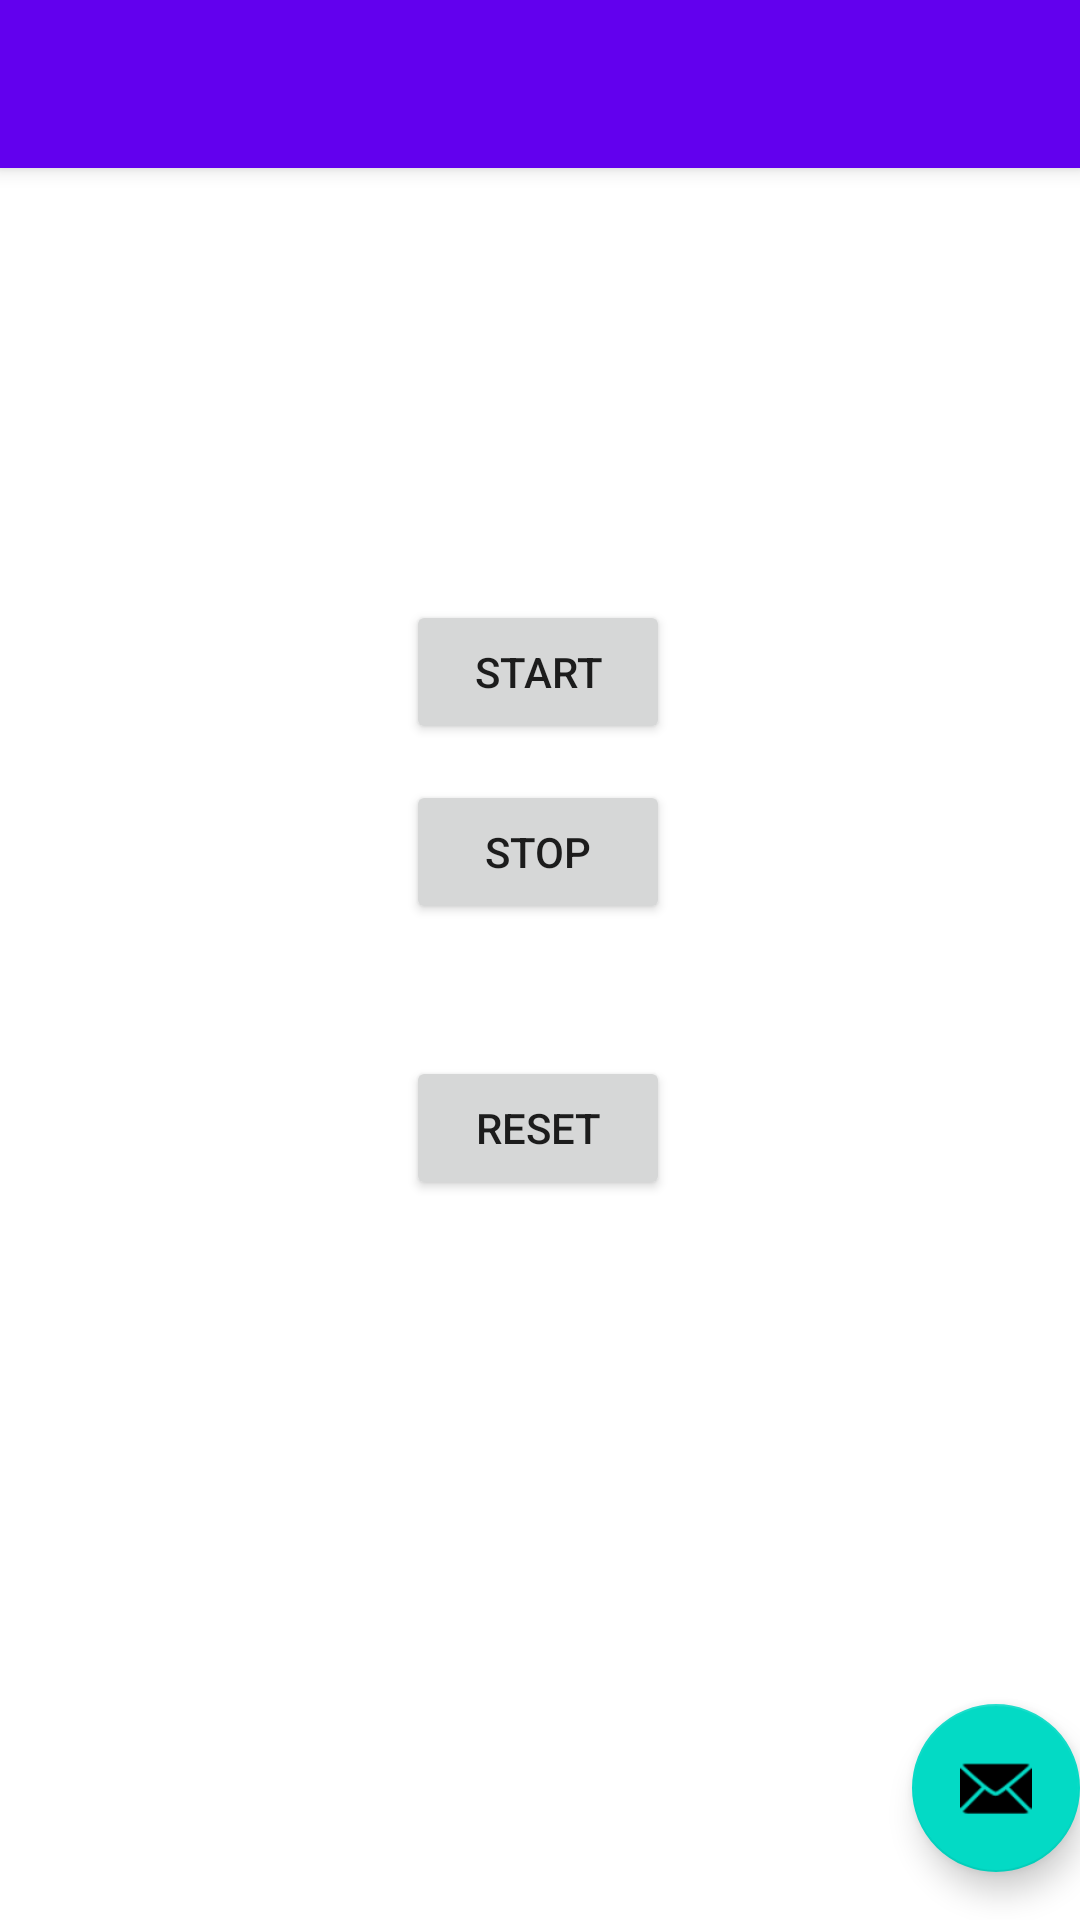

Produce the Android XML layout that renders to this screen, including the resource entries it uses.
<!-- AndroidManifest.xml: activity theme Theme.MyStopwatch.NoActionBar -->
<!-- res/layout/activity_main.xml -->
<?xml version="1.0" encoding="utf-8"?>
<androidx.coordinatorlayout.widget.CoordinatorLayout xmlns:android="http://schemas.android.com/apk/res/android"
    xmlns:app="http://schemas.android.com/apk/res-auto"
    xmlns:tools="http://schemas.android.com/tools"
    android:layout_width="match_parent"
    android:layout_height="match_parent"
    tools:context=".MainActivity">

    <com.google.android.material.appbar.AppBarLayout
        android:layout_width="match_parent"
        android:layout_height="wrap_content"
        android:theme="@style/Theme.MyStopwatch.AppBarOverlay">

        <androidx.appcompat.widget.Toolbar
            android:id="@+id/toolbar"
            android:layout_width="match_parent"
            android:layout_height="?attr/actionBarSize"
            android:background="?attr/colorPrimary"
            app:popupTheme="@style/Theme.MyStopwatch.PopupOverlay" />

    </com.google.android.material.appbar.AppBarLayout>

    <include layout="@layout/content_main" />

    <com.google.android.material.floatingactionbutton.FloatingActionButton
        android:id="@+id/fab"
        android:layout_width="wrap_content"
        android:layout_height="wrap_content"
        android:layout_gravity="bottom|end"
        android:layout_marginEnd="@dimen/fab_margin"
        android:layout_marginBottom="16dp"
        app:srcCompat="@android:drawable/ic_dialog_email" />

</androidx.coordinatorlayout.widget.CoordinatorLayout>
<!-- res/layout/content_main.xml (included above) -->
<?xml version="1.0" encoding="utf-8"?>
<androidx.constraintlayout.widget.ConstraintLayout xmlns:android="http://schemas.android.com/apk/res/android"
    xmlns:app="http://schemas.android.com/apk/res-auto"
    xmlns:tools="http://schemas.android.com/tools"
    android:layout_width="match_parent"
    android:layout_height="match_parent"
    android:background="@drawable/stop"
    app:layout_behavior="@string/appbar_scrolling_view_behavior" >

    <TextView
        android:id="@+id/time_view"
        android:layout_width="294dp"
        android:layout_height="79dp"
        android:text=""
        app:layout_constraintBottom_toTopOf="@+id/start_button"
        app:layout_constraintEnd_toEndOf="parent"
        app:layout_constraintHorizontal_bias="0.495"
        app:layout_constraintStart_toStartOf="parent"
        app:layout_constraintTop_toTopOf="parent"
        app:layout_constraintVertical_bias="0.49"
        android:textSize="92sp"/>

    <Button
        android:id="@+id/start_button"
        android:layout_width="wrap_content"
        android:layout_height="wrap_content"
        android:layout_marginBottom="12dp"
        android:onClick="onClickstart"
        android:text="@string/start"
        app:layout_constraintBottom_toTopOf="@+id/stop_button"
        app:layout_constraintEnd_toEndOf="parent"
        app:layout_constraintHorizontal_bias="0.498"
        app:layout_constraintStart_toStartOf="parent" />

    <Button
        android:id="@+id/stop_button"
        android:layout_width="wrap_content"
        android:layout_height="wrap_content"
        android:layout_marginBottom="44dp"
        android:onClick="onClickstop"
        android:text="@string/stop"
        app:layout_constraintBottom_toTopOf="@+id/reset_button"
        app:layout_constraintEnd_toEndOf="parent"
        app:layout_constraintHorizontal_bias="0.498"
        app:layout_constraintStart_toStartOf="parent"
        app:layout_constraintTop_toTopOf="parent"
        app:layout_constraintVertical_bias="1.0" />

    <Button
        android:id="@+id/reset_button"
        android:layout_width="wrap_content"
        android:layout_height="wrap_content"
        android:layout_marginBottom="240dp"
        android:onClick="onClickreset"
        android:text="@string/reset"
        app:layout_constraintBottom_toBottomOf="parent"
        app:layout_constraintEnd_toEndOf="parent"
        app:layout_constraintHorizontal_bias="0.498"
        app:layout_constraintStart_toStartOf="parent" />
</androidx.constraintlayout.widget.ConstraintLayout>
<!-- resources referenced by this layout -->
<resources>
  <string name="reset">Reset</string>
  <string name="start">Start</string>
  <string name="stop">Stop</string>
  <style name="Theme.MyStopwatch.AppBarOverlay" parent="ThemeOverlay.AppCompat.Dark.ActionBar" />
  <style name="Theme.MyStopwatch.PopupOverlay" parent="ThemeOverlay.AppCompat.Light" />
  <style name="Theme.MyStopwatch.NoActionBar">
          <item name="windowActionBar">false</item>
          <item name="windowNoTitle">true</item>
      </style>
</resources>
